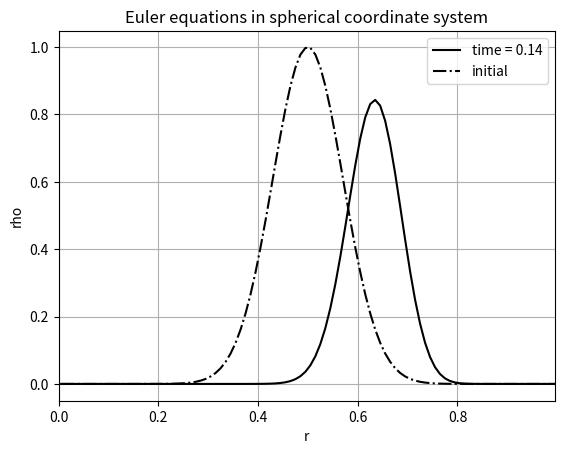

Python code for this plot:
import numpy as np
import matplotlib.pyplot as plt

"""This is a simple 1D linear advection FVM solver in spherical coordinate system by Sho Wada
   Equation:
   dphi/dt + 1/r^2 * d/dr(r^2 * ur * phi) = 0
"""

def main():
    """
    r is the grid locations, fr is the flux locations
    | o | o | o ... o |
    o : grid location
    | : flux location

    grid location starts from r = delta r 
    flux location starts from r = 0.0

    At each flux location, we have two values of phi and ur. 
    phi_fL and phi_fR, ur_fL and ur_fR. The following fig is one cell with two flux locations (L and R included)

       L R               L R
    ____|_______o_________|____
            cell center
    """

    # Set up grids and time
    nt = 200      ## number of time steps
    nfr = 101      ## number of flux locations
    nr = nfr - 1   ## number of grid locations
    CFL = 0.5      ## CFL number to determine time step size
    fr = np.linspace(0.0, 1.0, nfr) ## flux locations
    r = np.zeros(nr)                ## grid locations
    dV = np.zeros(nr)               ## Volume of the one cell
    dr = np.zeros(nr)               ## Distance between grid locations
    time = np.zeros(nt)             ## time array
    flag_analytic = False            ## Flag to compute the analytical solution
    flag_upwind = True              ## Flag to use upwind scheme

    # Compute grid locations and volumes
    r[0] = 0.5 * (fr[0] + fr[1])
    for i in range(1, nr):
        r[i] = 0.5 * (fr[i] + fr[i+1])
        dV[i] = 1.0/3.0 * (fr[i+1]**3 - fr[i]**3)
        dr[i] = fr[i+1] - fr[i]
    dV[0] = 1.0/3.0 * (fr[1]**3 - fr[0]**3)
    dr[0] = fr[1] - fr[0]

    # Define variables (Euler equation)
    rho = np.ones(nr)
    rhou = np.zeros(nr)
    ur = np.ones(nr)
    p = np.zeros(nr)
    rho_new = rho.copy()
    rhou_new = rhou.copy()
    T = 1.0 ## Isothermal
    R = 1.0 ## Gas constant
    gamma = 1.4 ## Adiabatic index

    # Initialization of phi for now, Gaussian pulse
    rho = np.exp(-(r - 0.5)**2 / 0.1**2)

    # ur = np.sin(2.0 * np.pi * r) # Sine wave for test: Compession of rho at r = 0.5
    rhou = rho * ur
    p = rho * R * T
    rho_initial = rho.copy()

    # Time loop starts here
    for itr in range(1,nt):

        ## dt calc. with CFL 
        sound_speed = np.sqrt(gamma * R * T)
        max_wave_speed = np.max(np.abs(ur) + sound_speed)
        dt = CFL * np.min(dr) / max_wave_speed
        time[itr] = time[itr-1] + dt

        # Explicit Euler method    
        # Compute the values of phi and ur at the flux locations
        # Reconstruct only primitive variables (rho, ur, P)
        ur_fL, rho_fL, p_fL, ur_fR, rho_fR, p_fR = compute_flux_values(ur, rho, p)
        
        # Compute the flux
        flux = compute_flux(max_wave_speed, ur_fL, rho_fL, p_fL, ur_fR, rho_fR, p_fR, fr, flag_upwind)
        source_flux = compute_source_flux(r,fr,p_fL,p_fR,dV)
        
        # Compute the rhs
        rhs = compute_rhs(flux, source_flux, p_fL, p_fR, dV, fr, dt)
        
        # Update conservative variables
        rho_new = rho + rhs[0,:]
        rhou_new = rhou + rhs[1,:]

        # Update primitive variables
        p_new = rho_new * R * T ## PR EOS later
        ur_new = rhou_new / rho_new

        rho = rho_new.copy()
        rhou = rhou_new.copy()
        ur = ur_new.copy()
        p = p_new.copy()
    
    # Compute the analytical solution
    if flag_analytic:
        rho_analytical = rho_initial.copy()
        for i in range(nr):
            rho_analytical[i] = ((r[i]-time[itr-1])/r[i])**2 * np.exp(- (r[i]-time[itr-1]-0.5)**2 / 0.1**2)

    # Plot the results
    plt.plot(r, rho,'k-',label=f'time = {time[itr]:.2f}')
    plt.plot(r, rho_initial,'k-.', label='initial')
    if flag_analytic:
        plt.plot(r, rho_analytical,'r--', label='analytical')
    plt.xlabel('r')
    plt.ylabel('rho')
    plt.grid(True)
    plt.xlim(0, np.max(r))
    plt.title('Euler equations in spherical coordinate system')
    plt.legend(loc='upper right')
    plt.show()

def compute_flux_values(ur, rho, p):
   """ This function computes the values of phi and ur at the flux locations
       For now, its just first order reconstruction.
       ur_fL[0] and ur_fR[-1] are out of the computational domain, so we have to use the boundary conditons.
       So as rho_fL[0] and rho_fR[-1] and p_fL[0] and p_fR[-1]
   """
   ndr = ur.shape[0]
   nfr = ndr + 1
   ur_fL = np.zeros(nfr)
   rho_fL = np.zeros(nfr)
   p_fL = np.zeros(nfr)
   ur_fR = np.zeros(nfr)
   rho_fR = np.zeros(nfr)
   p_fR = np.zeros(nfr)
   
   # Can change the order of accuracy in space later by using MUSCL scheme etc.
   for i in range(1,nfr-1):
       ur_fL[i] = ur[i-1]
       rho_fL[i] = rho[i-1]
       p_fL[i] = p[i-1]
       ur_fR[i] = ur[i]
       rho_fR[i] = rho[i]
       p_fR[i] = p[i]

   ur_fL[0] = ur[0] ## Neuman BC
   rho_fL[0] = rho[0] ## Neuman BC
   p_fL[0] = p[0] ## Neuman BC
   ur_fR[0] = ur[0] ## 1st order
   rho_fR[0] = rho[0] ## 1st order
   p_fR[0] = p[0] ## 1st order

   ur_fL[nfr-1] = ur[ndr-1] ## 1st order
   rho_fL[nfr-1] = rho[ndr-1] ## 1st order
   p_fL[nfr-1] = p[ndr-1] ## 1st order
   ur_fR[nfr-1] = ur[ndr-1] ## Neuman BC
   rho_fR[nfr-1] = rho[ndr-1] ## Neuman BC
   p_fR[nfr-1] = p[ndr-1] ## Neuman BC

   return ur_fL, rho_fL, p_fL, ur_fR, rho_fR, p_fR


def compute_flux(max_wave_speed, ur_fL, rho_fL, p_fL, ur_fR, rho_fR, p_fR, fr, flag_upwind):
   """ This function computes the flux at the flux locations"""
   nfr = len(fr)
   flux_upwind = np.zeros((2,nfr))
   flux_central = np.zeros((2,nfr))   
   
   ## For upwind scheme, Lax-Friedrichs scheme is used
   for i in range(nfr):
       # This is upwind scheme
       flux_upwind[0,i] = fr[i]**2 * (0.5 * (ur_fL[i]*rho_fL[i] + ur_fR[i]*rho_fR[i]) - 0.5 * max_wave_speed * (rho_fR[i] - rho_fL[i]))
       flux_upwind[1,i] = fr[i]**2 * (0.5 * (ur_fL[i]**2*rho_fL[i] + p_fL[i] + ur_fR[i]**2*rho_fR[i] + p_fR[i]) - 0.5 * max_wave_speed * (ur_fR[i]*rho_fR[i] - ur_fL[i]*rho_fL[i]))
       # This is central scheme
       flux_central[0,i] = fr[i]**2 * 0.5 * (ur_fL[i]*rho_fL[i] + ur_fR[i]*rho_fR[i])
       flux_central[1,i] = fr[i]**2 * 0.5 * (ur_fL[i]**2*rho_fL[i] + p_fL[i] + ur_fR[i]**2*rho_fR[i] + p_fR[i])
    
   if flag_upwind:
       return flux_upwind
   else:
       return flux_central


def compute_source_flux(r,fr,p_fL,p_fR,dV):
    """ This function computes the source flux for momentum equation at the flux locations"""
    nfr = len(fr)
    source_flux = np.zeros(nfr)
    ## For the source flux, just use the central scheme
    for i in range(nfr):
        source_flux[i] = fr[i]**2 *0.5 * (p_fL[i] + p_fR[i]) 
    return source_flux
   

def compute_rhs(flux, source_flux, p_fL, p_fR, dV, fr, Delta_t):
   """ This function computes the rhs of the Euler equations"""
   nfr = flux.shape[1]
   number_of_cells = len(dV)
   if nfr != number_of_cells+1:
    raise ValueError("The number of flux locations and the number of grid locations are not consistent")
   
   rhs = np.zeros((2,number_of_cells))
   for i in range(number_of_cells):
       rhs[0,i] = (flux[0,i+1] - flux[0,i]) / dV[i]
       rhs[1,i] = (flux[1,i+1] - flux[1,i]) / dV[i] - (source_flux[i+1] - source_flux[i]) / dV[i] - (p_fR[i] - p_fL[i]) / (fr[i+1] - fr[i])
   return -rhs*Delta_t

if __name__ == "__main__":
    main()